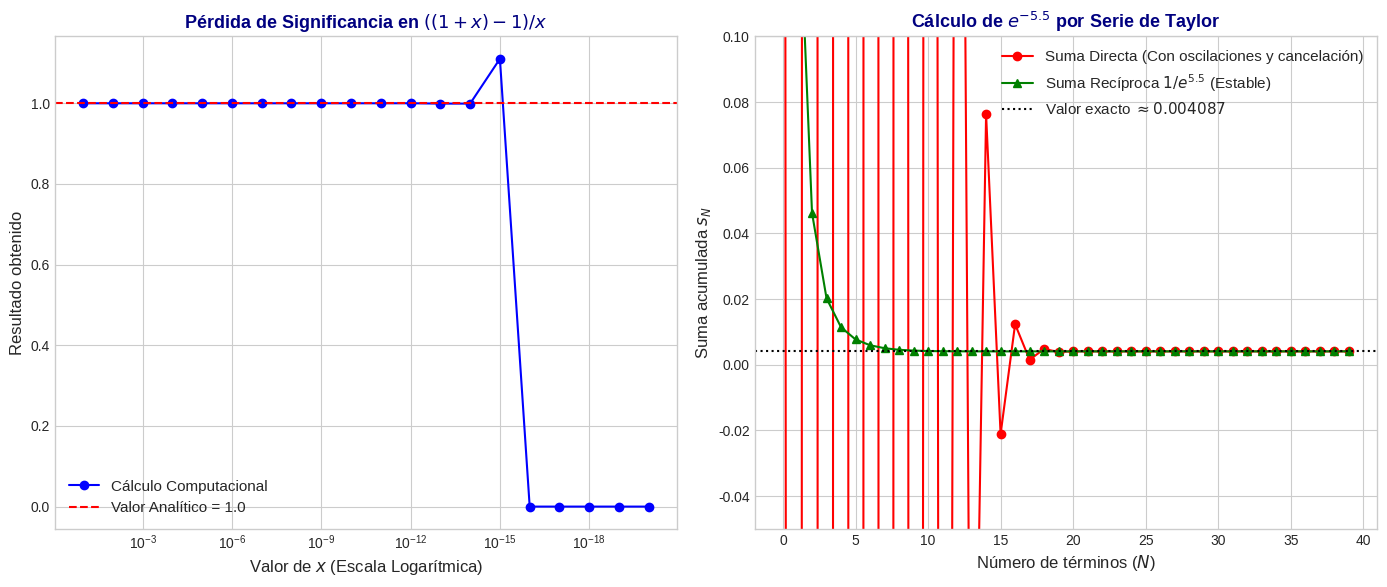
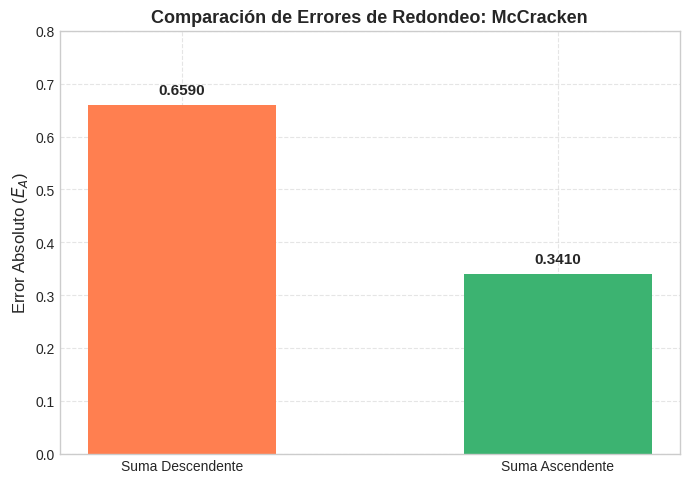
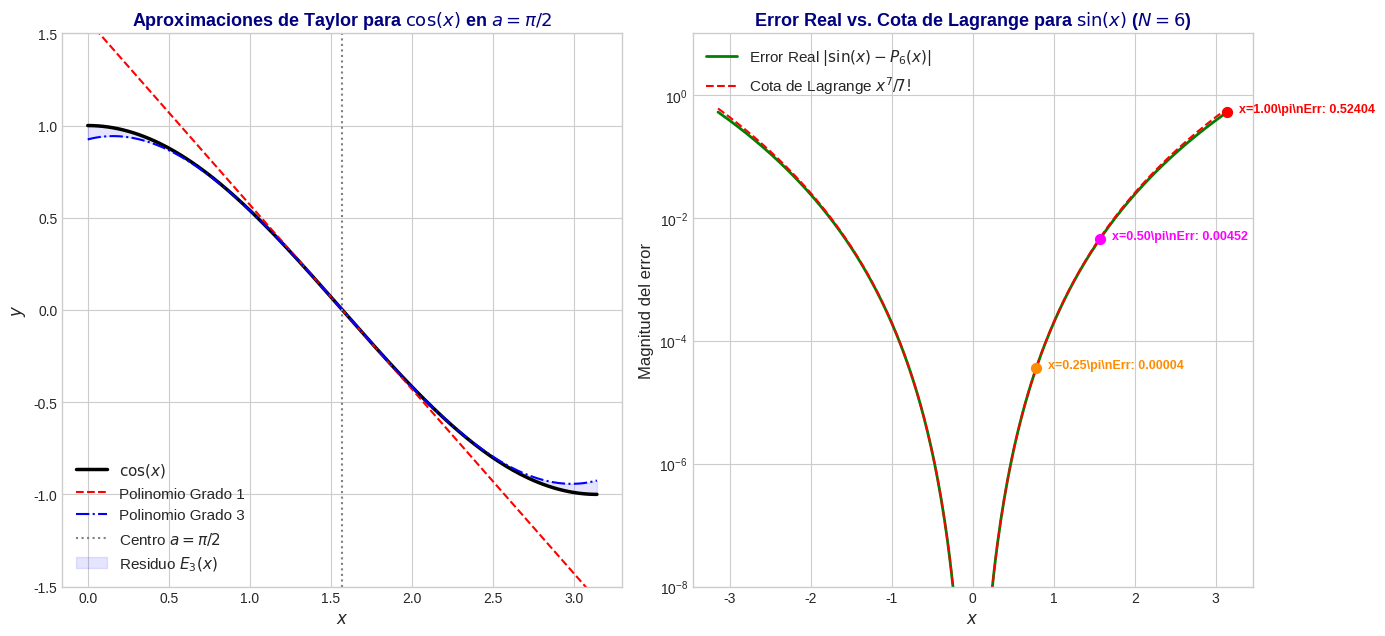

Here is the Python script that generated these plots, in order:
import numpy as np
import matplotlib.pyplot as plt

# Configuración de estilo visual premium
plt.style.use('seaborn-v0_8-whitegrid' if 'seaborn-v0_8-whitegrid' in plt.style.available else 'default')
plt.rcParams.update({
    'font.family': 'sans-serif',
    'font.size': 11,
    'axes.labelsize': 12,
    'axes.titlesize': 13,
    'xtick.labelsize': 10,
    'ytick.labelsize': 10
})

# 1. Simulación de Pérdida de Significancia
k_vals = np.arange(1, 21)
x_vals = 10.0**(-k_vals)
y_vals = ((1.0 + x_vals) - 1.0) / x_vals

fig, axs = plt.subplots(1, 2, figsize=(14, 6))

# Subplot 1: Colapso por machine epsilon
axs[0].semilogx(x_vals, y_vals, 'bo-', linewidth=1.5, markersize=6, label='Cálculo Computacional')
axs[0].axhline(1.0, color='red', linestyle='--', linewidth=1.5, label='Valor Analítico = 1.0')
axs[0].set_title('Pérdida de Significancia en $((1+x)-1)/x$', fontweight='bold', color='navy')
axs[0].set_xlabel('Valor de $x$ (Escala Logarítmica)')
axs[0].set_ylabel('Resultado obtenido')
axs[0].legend(loc='lower left')
axs[0].invert_xaxis()  # Para ver el límite hacia 0 de izquierda a derecha

# 2. Simulación de Cancelación en e^(-5.5)
import math
n_terms = np.arange(0, 40)
term_values_direct = []
sum_direct = 0.0
sums_direct_list = []

for n in n_terms:
    term = ((-5.5)**n) / float(math.factorial(n))
    term_values_direct.append(term)
    sum_direct += term
    sums_direct_list.append(sum_direct)

# Método recíproco
sum_recip = 0.0
sums_recip_list = []
for n in n_terms:
    term = (5.5**n) / float(math.factorial(n))
    sum_recip += term
    sums_recip_list.append(1.0 / sum_recip)

real_val = np.exp(-5.5)

axs[1].plot(n_terms, sums_direct_list, 'ro-', label='Suma Directa (Con oscilaciones y cancelación)')
axs[1].plot(n_terms, sums_recip_list, 'g^-', label='Suma Recíproca $1/e^{5.5}$ (Estable)')
axs[1].axhline(real_val, color='black', linestyle=':', label=f'Valor exacto $\\approx {real_val:.6f}$')
axs[1].set_title('Cálculo de $e^{-5.5}$ por Serie de Taylor', fontweight='bold', color='navy')
axs[1].set_xlabel('Número de términos ($N$)')
axs[1].set_ylabel('Suma acumulada $s_N$')
axs[1].set_ylim(-0.05, 0.1)
axs[1].legend()

plt.tight_layout()
plt.show()


# Implementación del Redondeo a 4 dígitos de mantisa y simulación de sumas
def round_to_sig(x, sig=4):
    if x == 0.0:
        return 0.0
    # Obtenemos el exponente de base 10
    exponent = int(np.floor(np.log10(abs(x))))
    mantissa = x / (10.0**exponent)
    # Redondeamos la mantisa a los dígitos de precisión deseados
    # Usamos round de numpy que aplica redondeo al par más cercano (round-to-even)
    rounded_mantissa = np.round(mantissa, sig - 1)
    return rounded_mantissa * (10.0**exponent)

numbers = [2685.0, 956.7, 0.53, 1.111]
exact_sum = sum(numbers)

# Suma Descendente (mayor a menor)
descending_nums = sorted(numbers, reverse=True)
subtotal_desc = descending_nums[0]
print("Suma Descendente (Paso a Paso):")
print(f"Inicio: {subtotal_desc:.4f}")
for val in descending_nums[1:]:
    raw_sum = subtotal_desc + val
    subtotal_desc = round_to_sig(raw_sum, 4)
    print(f"+ {val:<6} -> Subtotal: {subtotal_desc:.4f}")

err_desc = abs(exact_sum - subtotal_desc)

print("\nSuma Ascendente (Paso a Paso):")
ascending_nums = sorted(numbers)
subtotal_asc = ascending_nums[0]
print(f"Inicio: {subtotal_asc:.4f}")
for val in ascending_nums[1:]:
    raw_sum = subtotal_asc + val
    subtotal_asc = round_to_sig(raw_sum, 4)
    print(f"+ {val:<6} -> Subtotal: {subtotal_asc:.4f}")

err_asc = abs(exact_sum - subtotal_asc)

# Graficar comparación de errores
plt.figure(figsize=(8, 5.5))
plt.bar(['Suma Descendente', 'Suma Ascendente'], [err_desc, err_asc], color=['coral', 'mediumseagreen'], width=0.5)
plt.ylabel('Error Absoluto ($E_A$)')
plt.title('Comparación de Errores de Redondeo: McCracken', fontweight='bold')
for idx, val in enumerate([err_desc, err_asc]):
    plt.text(idx, val + 0.02, f'{val:.4f}', ha='center', fontweight='bold')
plt.ylim(0, 0.8)
plt.grid(True, linestyle='--', alpha=0.5)
plt.show()


# 1. Gráfica de cos(x) y polinomios de Taylor en a = pi/2
x_plot = np.linspace(0, np.pi, 200)
y_cos = np.cos(x_plot)

# Taylor centrado en a = pi/2
# p1 = -(x - pi/2)
# p3 = -(x - pi/2) + (x - pi/2)^3 / 6
a = np.pi / 2.0
p1 = -(x_plot - a)
p3 = -(x_plot - a) + ((x_plot - a)**3) / 6.0

fig, axs = plt.subplots(1, 2, figsize=(14, 6.5))

axs[0].plot(x_plot, y_cos, 'k-', linewidth=2.5, label='$\\cos(x)$')
axs[0].plot(x_plot, p1, 'r--', linewidth=1.5, label='Polinomio Grado 1')
axs[0].plot(x_plot, p3, 'b-.', linewidth=1.5, label='Polinomio Grado 3')
axs[0].axvline(a, color='gray', linestyle=':', label='Centro $a = \\pi/2$')
axs[0].fill_between(x_plot, y_cos, p3, color='blue', alpha=0.1, label='Residuo $E_3(x)$')
axs[0].set_title('Aproximaciones de Taylor para $\\cos(x)$ en $a = \\pi/2$', fontweight='bold', color='navy')
axs[0].set_xlabel('$x$')
axs[0].set_ylabel('$y$')
axs[0].set_ylim(-1.5, 1.5)
axs[0].legend(loc='lower left')

# 2. Cota de error de Lagrange para sin(x) de grado 6 en a = 0
x_lag = np.linspace(-np.pi, np.pi, 300)
y_sin = np.sin(x_lag)
p6_sin = x_lag - (x_lag**3) / 6.0 + (x_lag**5) / 120.0
error_actual = np.abs(y_sin - p6_sin)
cota_lagrange = (np.abs(x_lag)**7) / 5040.0

axs[1].plot(x_lag, error_actual, 'g-', linewidth=2.0, label='Error Real $|\\sin(x) - P_6(x)|$')
axs[1].plot(x_lag, cota_lagrange, 'r--', linewidth=1.5, label='Cota de Lagrange $x^7 / 7!$')

# Puntos específicos de control
control_points = [np.pi/4, np.pi/2, np.pi]
colores = ['darkorange', 'magenta', 'red']
for pt, col in zip(control_points, colores):
    err_pt = np.abs(np.sin(pt) - (pt - (pt**3)/6.0 + (pt**5)/120.0))
    cota_pt = (pt**7) / 5040.0
    axs[1].scatter(pt, err_pt, color=col, s=50, zorder=5)
    axs[1].text(pt + 0.15, err_pt, f'x={pt/np.pi:.2f}\\pi\\nErr: {err_pt:.5f}', fontsize=9, fontweight='bold', color=col)

axs[1].set_title('Error Real vs. Cota de Lagrange para $\\sin(x)$ ($N=6$)', fontweight='bold', color='navy')
axs[1].set_xlabel('$x$')
axs[1].set_ylabel('Magnitud del error')
axs[1].set_yscale('log')
axs[1].set_ylim(1e-8, 10)
axs[1].legend(loc='upper left')

plt.tight_layout()
plt.show()
